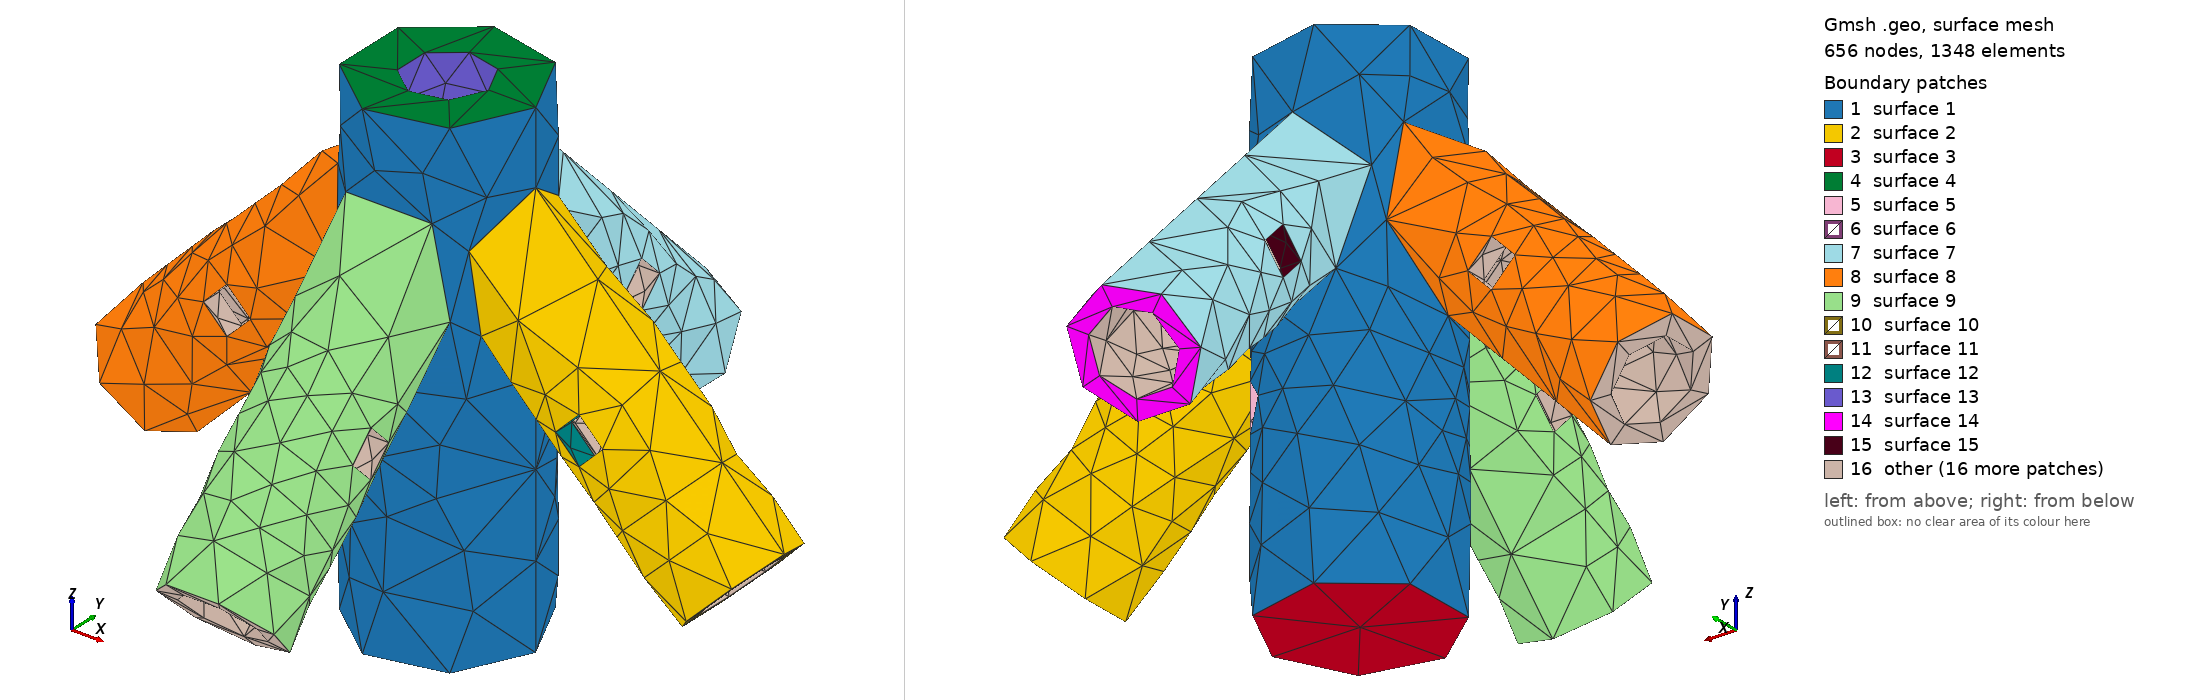

Gmsh geometry script, surface-meshed: 656 nodes, 1348 surface elements. Boundary patches (legend numbers): 1 surface 1, 2 surface 2, 3 surface 3, 4 surface 4, 5 surface 5, 6 surface 6, 7 surface 7, 8 surface 8, 9 surface 9, 10 surface 10, 11 surface 11, 12 surface 12, 13 surface 13, 14 surface 14, 15 surface 15, 16 other. Left view from above one corner, right view from below the opposite corner. The script declares no physical surfaces, so the legend lists its geometric surfaces. The drawing asked Gmsh for element sizes between 1% and 20% of the model's largest extent; the script's own settings can give other sizes.

=== antennaGroundPlane12.geo (drawn) ===
// Gmsh project created on Fri May 28 11:18:05 2021
SetFactory("OpenCASCADE");



Mesh.MeshSizeMin=0.2;
Mesh.MeshSizeMax=0.2;

Mesh.MeshSizeMin=1.0;
Mesh.MeshSizeMax=1.0;

//Mesh.SubdivisionAlgorithm=2;

r2=Sqrt(2.0);

r=1.695+0.3;

r3=3.175+0.3;

r4=5.175;

l=13;

l2=25;

Cylinder(1) = {0.0, 0.0, -14.0, 0, 0, 42, 7.5, 2*Pi};

Cylinder(2) = {0.0, 0.0,  -4.0, 0, 0, 54, r3, 2*Pi};

//BooleanDifference(3)={Volume{1}; Delete;}{Volume{2}; Delete;};

Cylinder(4) = {-l2, 0.0, -3.0,  l2,0,l2, r4, 2*Pi};

Cylinder(5) = {l2, 0.0, -3.0,  -l2,0,l2, r4, 2*Pi};

Cylinder(6) = {0.0, -l2, -3.0,  0.0,l2,l2, r4, 2*Pi};

Cylinder(7) = { 0.0, l2, -3.0,  0.0,-l2,l2, r4, 2*Pi};

BooleanUnion(8)={ Volume{1};  Delete; }{Volume{4,5,6,7};  Delete;};

BooleanDifference(9)={Volume{8}; Delete;}{ Volume{2}; Delete;};

Cylinder(14) = {-l2, 0.0, -3.0, l, 0,    l, r3, 2*Pi};

Cylinder(15) = {l2, 0.0, -3.0, -l, 0,    l, r3, 2*Pi};

Cylinder(16) = {0.0, -l2, -3.0, 0.0, l,  l, r3, 2*Pi};

Cylinder(17) = { 0.0, l2, -3.0, 0.0,-l,  l, r3, 2*Pi};

BooleanDifference(19)={Volume{9}; Delete;}{ Volume{14,15,16,17}; Delete;};

Cylinder(20) = {-8.0, -8.0, 2.0,   16, 16.0, 0,r, 2*Pi};

BooleanDifference(21)={Volume{19}; Delete;}{ Volume{20}; Delete;};

Cylinder(22) = {-15.0,  -10.0, 7.0,   0, 16.0, 0,r, 2*Pi};

BooleanDifference(23)={Volume{21}; Delete;}{ Volume{22}; Delete;};

Cylinder(24) = {-10.0,  -15.0, 7.0,   16.0, 0.0, 0,r, 2*Pi};

BooleanDifference(25)={Volume{23}; Delete;}{ Volume{24}; Delete;};

Cylinder(26) = {-10.0,  15.0, 7.0,   16.0, 0.0, 0,r, 2*Pi};

BooleanDifference(27)={Volume{25}; Delete;}{ Volume{26}; Delete;};

Cylinder(28) = {15.0,  -10.0, 7.0,   0, 16.0, 0,r, 2*Pi};

BooleanDifference(29)={Volume{27}; Delete;}{ Volume{28}; Delete;};

//Box(30) = {-30,-30,-7, 60,60,7.8};

//BooleanDifference(31)={Volume{29}; Delete;}{ Volume{30}; Delete;};

//Box(32) = {-30,-30,22, 60,60,7.8};

//BooleanDifference(33)={Volume{31}; Delete;}{ Volume{32}; Delete;};
